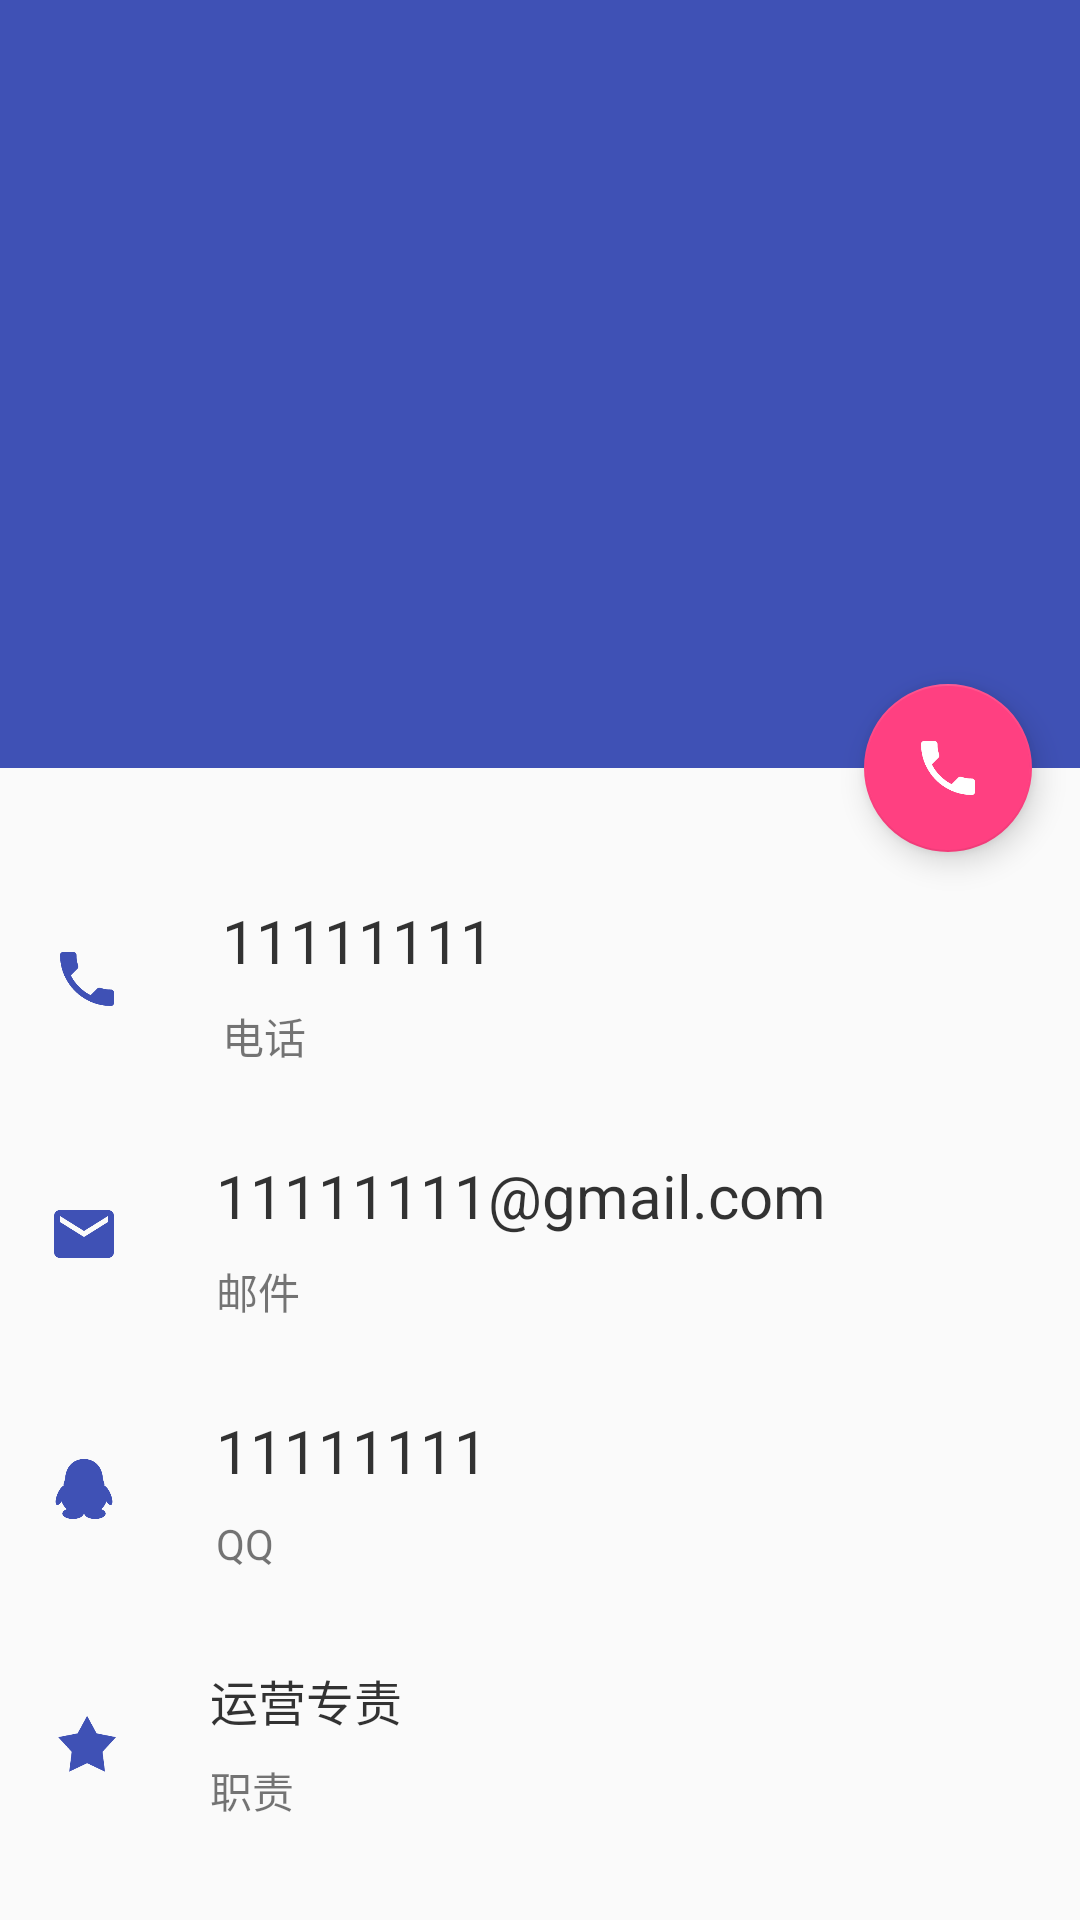

Android layout source for this screen:
<!-- AndroidManifest.xml: application theme AppTheme -->
<!-- res/layout/activity_info_person.xml -->
<?xml version="1.0" encoding="utf-8"?>
<android.support.design.widget.CoordinatorLayout xmlns:android="http://schemas.android.com/apk/res/android"
    xmlns:app="http://schemas.android.com/apk/res-auto"
    android:orientation="vertical"
    android:layout_width="match_parent"
    android:layout_height="match_parent">
    <android.support.design.widget.AppBarLayout
        android:id="@+id/appbar"
        android:theme="@style/AppTheme.AppBarOverlay"
        android:layout_width="match_parent"
        android:layout_height="256dp">
        <android.support.design.widget.CollapsingToolbarLayout
            android:id="@+id/person_toolbar_layout"
            app:expandedTitleMarginStart="48dp"
            app:layout_scrollFlags="exitUntilCollapsed|scroll|snap"
            app:contentScrim="@color/colorPrimaryDark"
            android:fitsSystemWindows="true"
            android:layout_width="match_parent"
            android:layout_height="match_parent">
            <android.support.v7.widget.Toolbar
                android:id="@+id/person_toolbar"
                app:layout_collapseMode="pin"
                android:layout_width="match_parent"
                android:layout_height="?actionBarSize">
            </android.support.v7.widget.Toolbar>
        </android.support.design.widget.CollapsingToolbarLayout>
    </android.support.design.widget.AppBarLayout>
    <android.support.design.widget.FloatingActionButton
        android:src="@drawable/ic_call"
        android:padding="10dp"
        android:id="@+id/fab"
        android:layout_margin="16dp"
        app:layout_anchorGravity="bottom|right"
        app:layout_anchor="@id/appbar"
        android:layout_width="56dp"
        android:layout_height="56dp" />
    <android.support.v4.widget.NestedScrollView
        app:layout_behavior="@string/appbar_scrolling_view_behavior"
        android:layout_width="match_parent"
        android:layout_height="match_parent">
        <LinearLayout
            android:orientation="vertical"
            android:layout_width="match_parent"
            android:layout_height="match_parent">
            <LinearLayout
                android:layout_marginTop="28dp"
                android:orientation="horizontal"
                android:layout_width="match_parent"
                android:layout_height="85dp">
                <ImageView
                    android:src="@drawable/ic_call_primary"
                    android:layout_gravity="center_vertical"
                    android:layout_margin="16dp"
                    android:layout_width="26dp"
                    android:layout_height="24dp" />
                <LinearLayout
                    android:orientation="vertical"
                    android:padding="16dp"
                    android:layout_width="match_parent"
                    android:layout_height="match_parent">
                    <TextView
                        android:id="@+id/person_phone"
                        android:alpha="0.8"
                        android:textColor="@android:color/black"
                        android:textSize="20sp"
                        android:text="11111111"
                        android:layout_width="match_parent"
                        android:layout_height="wrap_content" />
                    <TextView
                        android:layout_marginTop="8dp"
                        android:text="电话"
                        android:layout_width="match_parent"
                        android:layout_height="wrap_content" />
                </LinearLayout>
            </LinearLayout>
            <LinearLayout
                android:orientation="horizontal"
                android:layout_width="match_parent"
                android:layout_height="85dp">
                <ImageView
                    android:layout_gravity="center_vertical"
                    android:src="@drawable/ic_mail"
                    android:layout_margin="16dp"
                    android:layout_width="24dp"
                    android:layout_height="24dp" />
                <LinearLayout
                    android:orientation="vertical"
                    android:padding="16dp"
                    android:layout_width="match_parent"
                    android:layout_height="match_parent">
                    <TextView
                        android:id="@+id/person_email"
                        android:alpha="0.8"
                        android:textColor="@android:color/black"
                        android:textSize="20sp"
                        android:text="11111111@gmail.com"
                        android:layout_width="match_parent"
                        android:layout_height="wrap_content" />
                    <TextView
                        android:layout_marginTop="8dp"
                        android:text="邮件"
                        android:layout_width="match_parent"
                        android:layout_height="wrap_content" />
                </LinearLayout>
            </LinearLayout>
            <LinearLayout
                android:orientation="horizontal"
                android:layout_width="match_parent"
                android:layout_height="85dp">
                <ImageView
                    android:layout_gravity="center_vertical"
                    android:src="@drawable/ic_qq"
                    android:layout_margin="18dp"
                    android:layout_width="20dp"
                    android:layout_height="20dp" />
                <LinearLayout
                    android:orientation="vertical"
                    android:padding="16dp"
                    android:layout_width="match_parent"
                    android:layout_height="match_parent">
                    <TextView
                        android:id="@+id/person_qq"
                        android:alpha="0.8"
                        android:textColor="@android:color/black"
                        android:textSize="20sp"
                        android:text="11111111"
                        android:layout_width="match_parent"
                        android:layout_height="wrap_content" />
                    <TextView
                        android:layout_marginTop="8dp"
                        android:text="QQ"
                        android:layout_width="match_parent"
                        android:layout_height="wrap_content" />
                </LinearLayout>
            </LinearLayout>
            <LinearLayout
                android:orientation="horizontal"
                android:layout_width="match_parent"
                android:layout_height="85dp">
                <ImageView
                    android:layout_gravity="center_vertical"
                    android:src="@drawable/ic_star"
                    android:layout_marginLeft="16dp"
                    android:layout_marginRight="10dp"
                    android:layout_width="26dp"
                    android:layout_height="26dp" />
                <LinearLayout
                    android:layout_marginLeft="2dp"
                    android:orientation="vertical"
                    android:padding="16dp"
                    android:layout_width="match_parent"
                    android:layout_height="match_parent">
                    <TextView
                        android:id="@+id/person_duty"
                        android:alpha="0.8"
                        android:textColor="@android:color/black"
                        android:textSize="16sp"
                        android:text="运营专责"
                        android:layout_width="match_parent"
                        android:layout_height="wrap_content" />
                    <TextView
                        android:layout_marginTop="8dp"
                        android:text="职责"
                        android:layout_width="match_parent"
                        android:layout_height="wrap_content" />
                </LinearLayout>
            </LinearLayout>
        </LinearLayout>
    </android.support.v4.widget.NestedScrollView>
</android.support.design.widget.CoordinatorLayout>
<!-- resources referenced by this layout -->
<resources>
  <color name="colorPrimaryDark">#303F9F</color>
  <!-- drawable ic_call: png bitmap (drawable, 3112 bytes) -->
  <!-- drawable ic_call_primary: png bitmap (drawable, 3418 bytes) -->
  <!-- drawable ic_mail: png bitmap (drawable, 2889 bytes) -->
  <!-- drawable ic_qq: png bitmap (drawable, 4356 bytes) -->
  <!-- drawable ic_star: png bitmap (drawable, 3363 bytes) -->
  <style name="AppTheme.AppBarOverlay" parent="ThemeOverlay.AppCompat.Dark.ActionBar" />
  <style name="AppTheme" parent="Theme.AppCompat.Light.NoActionBar">
          
          <item name="colorPrimary">@color/colorPrimary</item>
          <item name="colorPrimaryDark">@color/colorPrimaryDark</item>
          <item name="colorAccent">@color/colorAccent</item>
          <item name="android:actionMenuTextAppearance">@style/MenuTextStyle</item>
          <item name="actionOverflowMenuStyle">@style/CKMenuStyle</item>
      </style>
  <color name="colorPrimary">#3F51B5</color>
  <color name="colorAccent">#FF4081</color>
  <style name="MenuTextStyle">
          <item name="android:textSize">18sp</item>
      </style>
  <style name="CKMenuStyle" parent="@style/Widget.AppCompat.Light.PopupMenu.Overflow">
          <item name="overlapAnchor">false</item>
      </style>
</resources>
